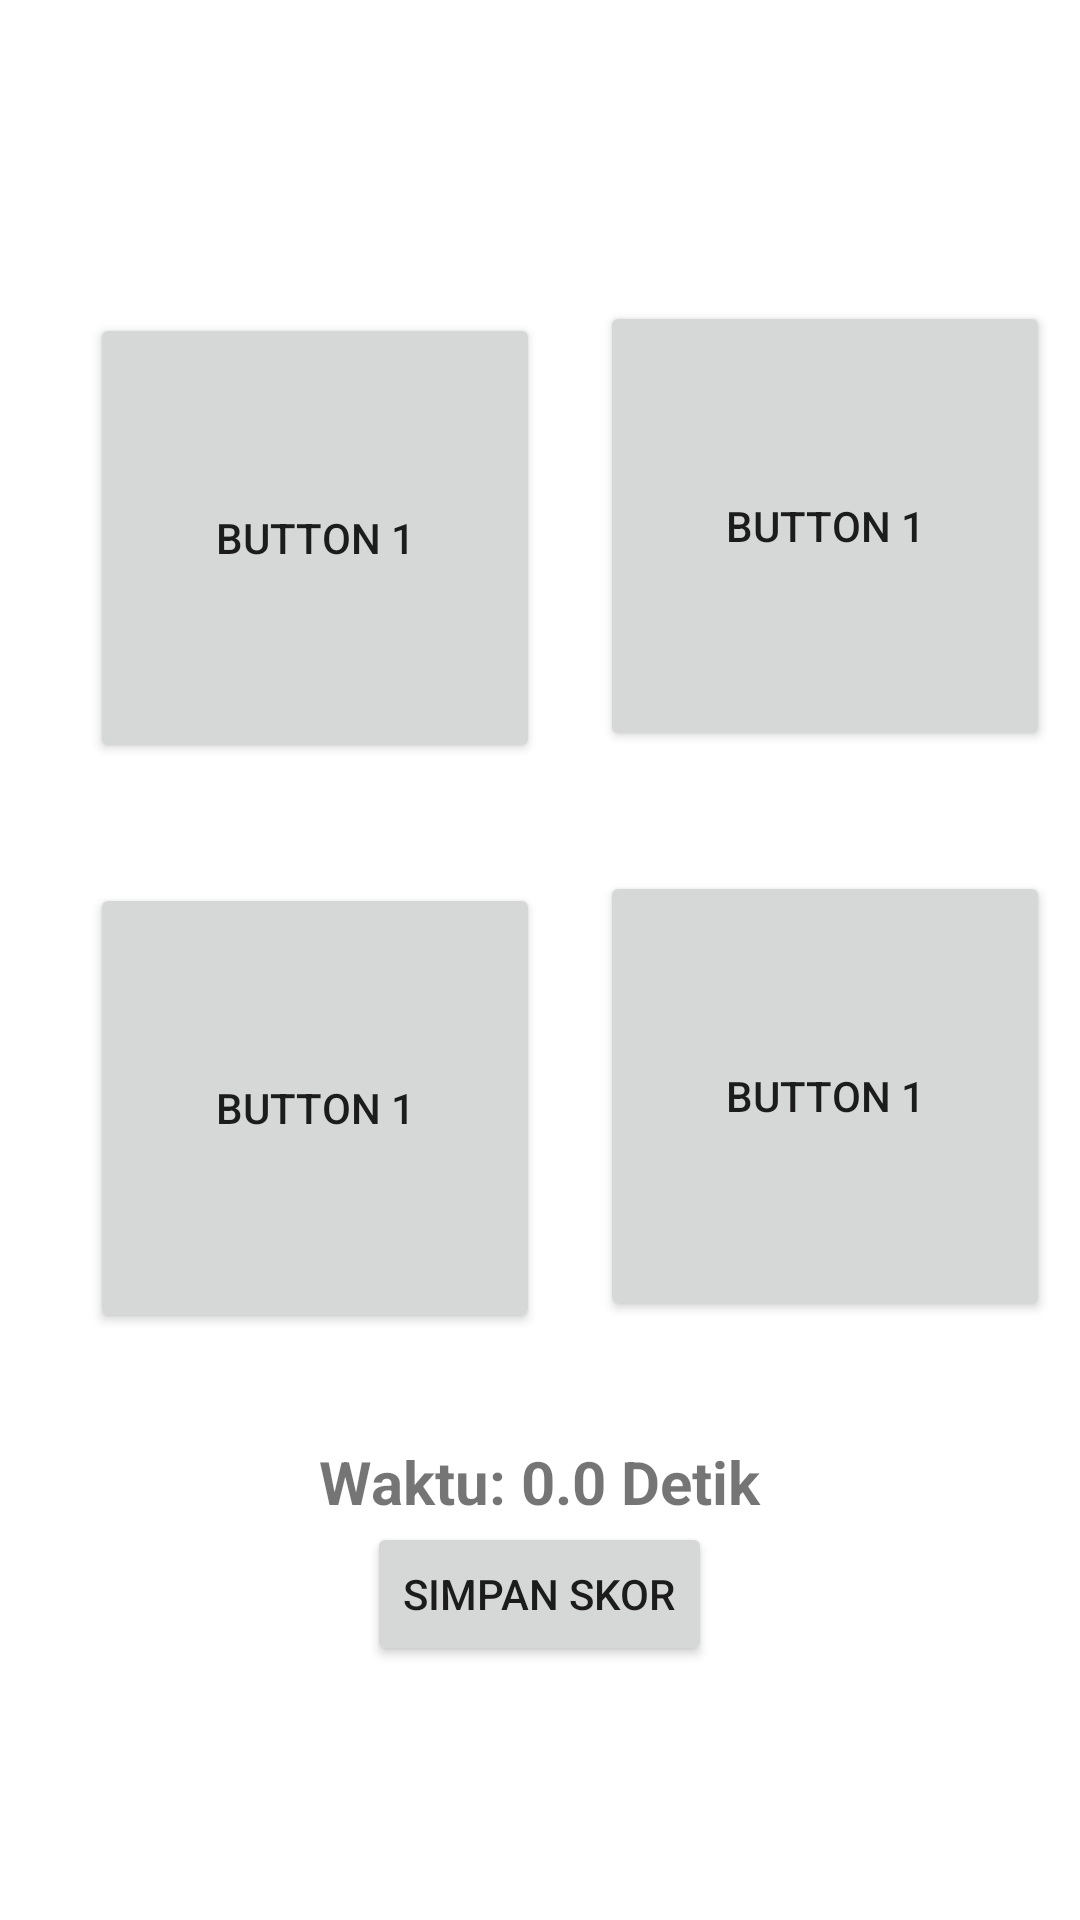

Produce the Android XML layout that renders to this screen, including the resource entries it uses.
<!-- AndroidManifest.xml: application theme Theme.MobileDevelopment3 -->
<!-- res/layout/fragment_light_mode.xml -->
<?xml version="1.0" encoding="utf-8"?>
<LinearLayout xmlns:android="http://schemas.android.com/apk/res/android"
    xmlns:tools="http://schemas.android.com/tools"
    android:layout_width="match_parent"
    android:layout_height="match_parent"
    tools:context=".LightMode"
    android:orientation="vertical"
    android:gravity="center">

    <LinearLayout
        android:layout_width="match_parent"
        android:layout_height="wrap_content"
        android:orientation="horizontal"
        android:gravity="center_horizontal">

        <Button
            android:id="@+id/button1"
            android:layout_width="150dp"
            android:layout_height="150dp"
            android:text="Button 1"
            android:layout_margin="20dp"
            android:layout_centerHorizontal="true"
            android:layout_marginTop="16dp"/>

        <Button
            android:id="@+id/button2"
            android:layout_width="150dp"
            android:layout_height="150dp"
            android:text="Button 1"
            android:layout_centerHorizontal="true"
            android:layout_marginTop="16dp"/>

    </LinearLayout>
    <LinearLayout
        android:layout_width="match_parent"
        android:layout_height="wrap_content"
        android:orientation="horizontal"
        android:gravity="center_horizontal">

        <Button
            android:id="@+id/button3"
            android:layout_width="150dp"
            android:layout_height="150dp"
            android:text="Button 1"
            android:layout_margin="20dp"
            android:layout_centerHorizontal="true"
            android:layout_marginTop="16dp"/>

        <Button
            android:id="@+id/button4"
            android:layout_width="150dp"
            android:layout_height="150dp"
            android:text="Button 1"
            android:layout_centerHorizontal="true"
            android:layout_marginTop="16dp"/>

    </LinearLayout>

    <TextView
        android:id="@+id/timeTextView"
        android:layout_width="wrap_content"
        android:layout_height="wrap_content"
        android:layout_centerHorizontal="true"
        android:layout_marginTop="16dp"
        android:text="Waktu: 0.0 Detik"
        android:textSize="20dp"
        android:textStyle="bold"/>

    <Button
        android:id="@+id/saveScore"
        android:layout_width="wrap_content"
        android:layout_height="wrap_content"
        android:text="Simpan skor"/>

</LinearLayout>
<!-- resources referenced by this layout -->
<resources>
  <style name="Theme.MobileDevelopment3" parent="Theme.MaterialComponents.DayNight.DarkActionBar">
          
          <item name="colorPrimary">@color/purple_500</item>
          <item name="colorPrimaryVariant">@color/purple_700</item>
          <item name="colorOnPrimary">@color/white</item>
          
          <item name="colorSecondary">@color/teal_200</item>
          <item name="colorSecondaryVariant">@color/teal_700</item>
          <item name="colorOnSecondary">@color/black</item>
          
          <item name="android:statusBarColor">?attr/colorPrimaryVariant</item>
          
      </style>
  <color name="purple_500">#FF6200EE</color>
  <color name="purple_700">#FF3700B3</color>
  <color name="white">#FFFFFFFF</color>
  <color name="teal_200">#FF03DAC5</color>
  <color name="teal_700">#FF018786</color>
  <color name="black">#FF000000</color>
</resources>
